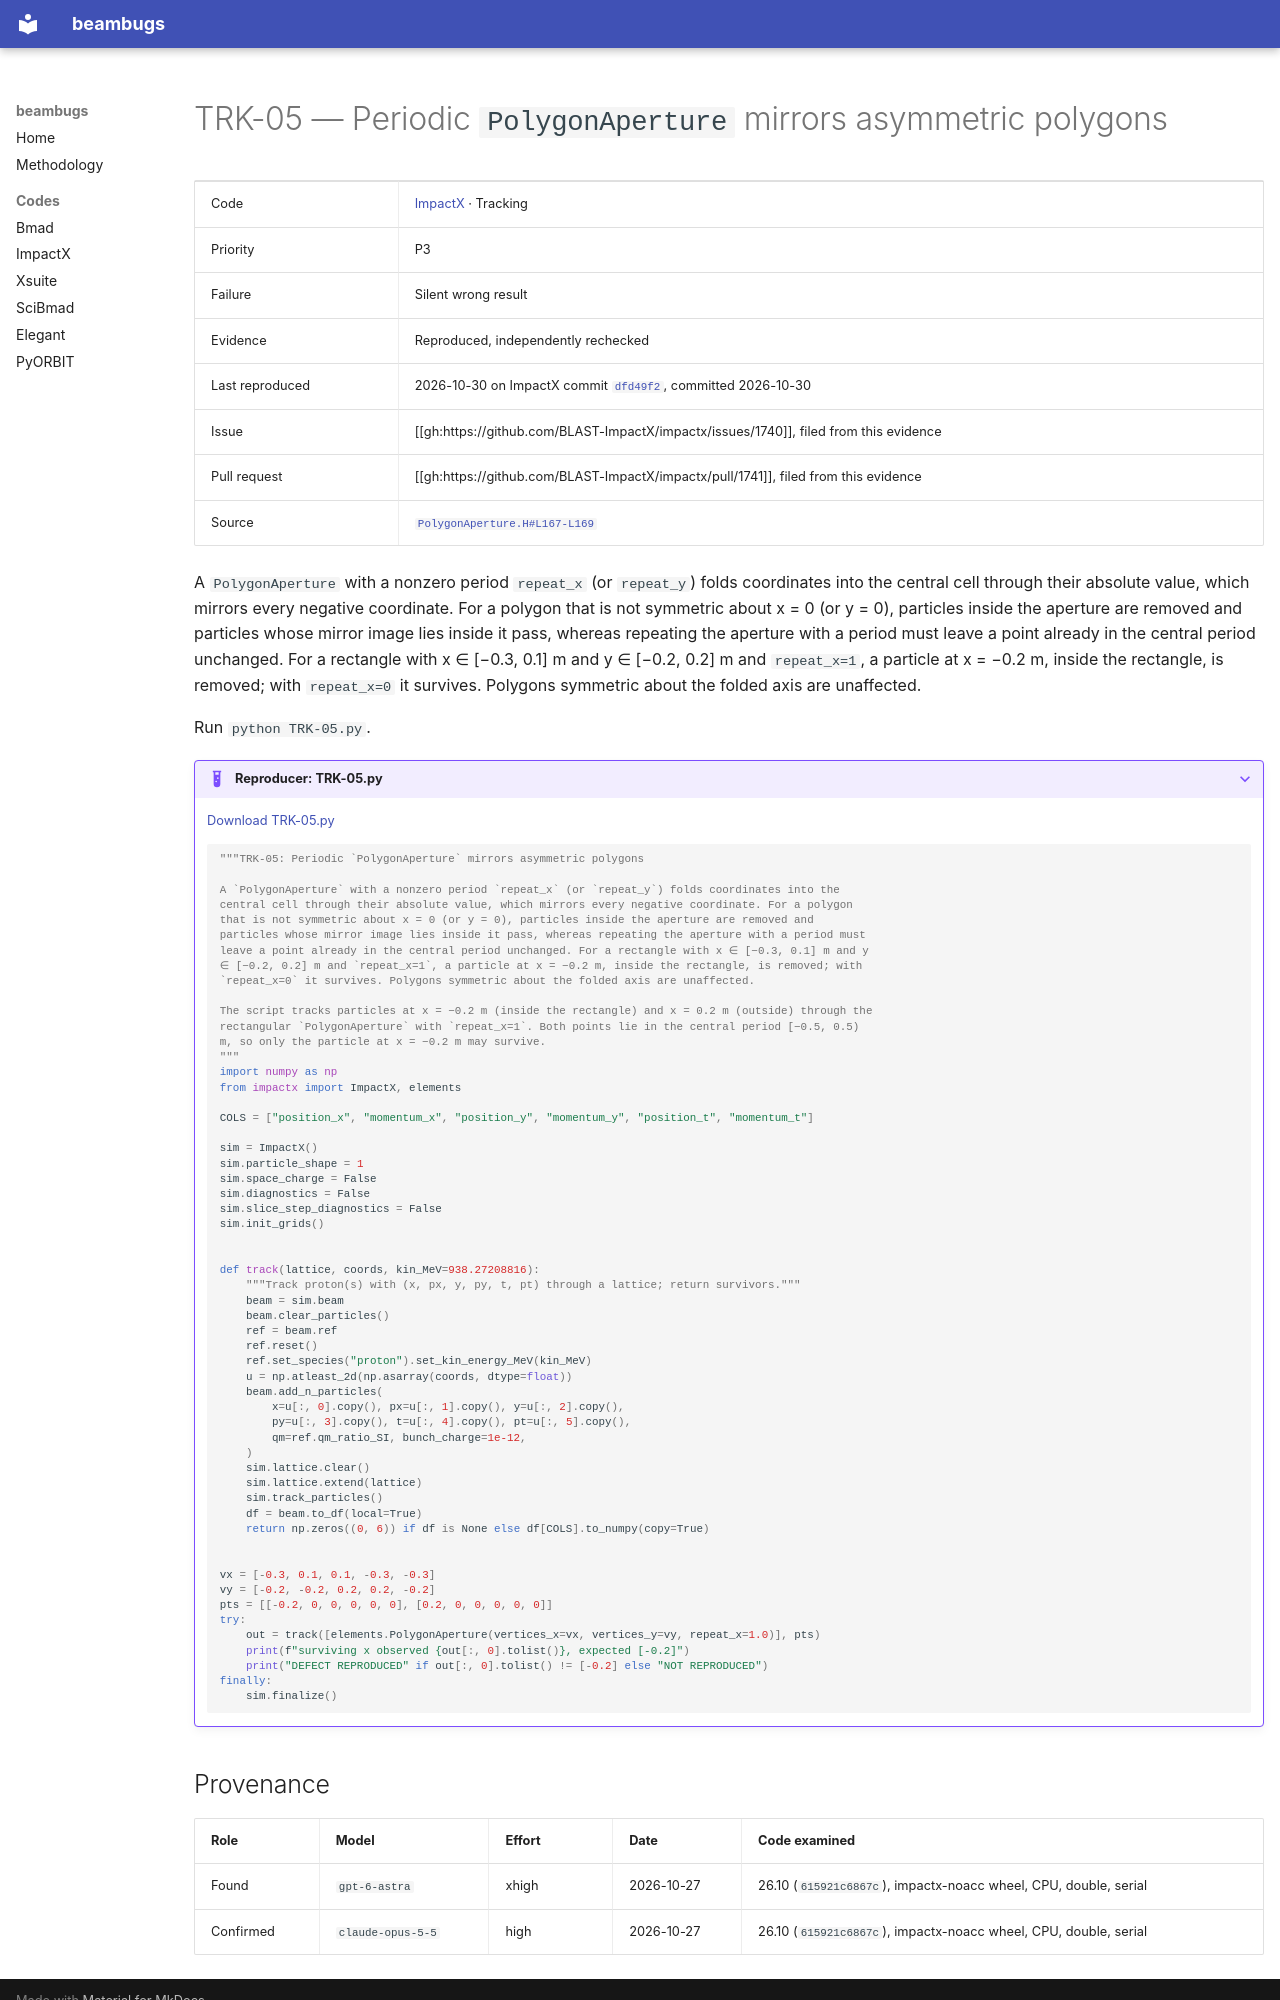

repository: nikitakuklev/beambugs · page: impactx/TRK-05/index.html · generator: mkdocs

---
title: "TRK-05: Periodic PolygonAperture mirrors asymmetric polygons"
hide:
  - toc
---

# TRK-05 — Periodic `PolygonAperture` mirrors asymmetric polygons

| | |
|---|---|
| Code | [ImpactX](../index.md) · Tracking |
| Priority | P3 |
| Failure | Silent wrong result |
| Evidence | Reproduced, independently rechecked |
| Last reproduced | 2026-10-30 on ImpactX commit [`dfd49f2`](https://github.com/BLAST-ImpactX/impactx/commit/dfd49f22c34f), committed 2026-10-30 |
| Issue | [[gh:https://github.com/BLAST-ImpactX/impactx/issues/1740]], filed from this evidence |
| Pull request | [[gh:https://github.com/BLAST-ImpactX/impactx/pull/1741]], filed from this evidence |
| Source | [`PolygonAperture.H#L167-L169`](https://github.com/BLAST-ImpactX/impactx/blob/b701a6e9d1f9e30cefb9a3e18e82ae7e02b9d943/src/elements/PolygonAperture.H#L167-L169) |

A `PolygonAperture` with a nonzero period `repeat_x` (or `repeat_y`) folds coordinates into the central cell through their absolute value, which mirrors every negative coordinate. For a polygon that is not symmetric about x = 0 (or y = 0), particles inside the aperture are removed and particles whose mirror image lies inside it pass, whereas repeating the aperture with a period must leave a point already in the central period unchanged. For a rectangle with x ∈ [−0.3, 0.1] m and y ∈ [−0.2, 0.2] m and `repeat_x=1`, a particle at x = −0.2 m, inside the rectangle, is removed; with `repeat_x=0` it survives. Polygons symmetric about the folded axis are unaffected.

Run `python TRK-05.py`.

??? example "Reproducer: TRK-05.py"

    [Download TRK-05.py](TRK-05.py)

    ```python
    """TRK-05: Periodic `PolygonAperture` mirrors asymmetric polygons

    A `PolygonAperture` with a nonzero period `repeat_x` (or `repeat_y`) folds coordinates into the
    central cell through their absolute value, which mirrors every negative coordinate. For a polygon
    that is not symmetric about x = 0 (or y = 0), particles inside the aperture are removed and
    particles whose mirror image lies inside it pass, whereas repeating the aperture with a period must
    leave a point already in the central period unchanged. For a rectangle with x ∈ [−0.3, 0.1] m and y
    ∈ [−0.2, 0.2] m and `repeat_x=1`, a particle at x = −0.2 m, inside the rectangle, is removed; with
    `repeat_x=0` it survives. Polygons symmetric about the folded axis are unaffected.

    The script tracks particles at x = −0.2 m (inside the rectangle) and x = 0.2 m (outside) through the
    rectangular `PolygonAperture` with `repeat_x=1`. Both points lie in the central period [−0.5, 0.5)
    m, so only the particle at x = −0.2 m may survive.
    """
    import numpy as np
    from impactx import ImpactX, elements

    COLS = ["position_x", "momentum_x", "position_y", "momentum_y", "position_t", "momentum_t"]

    sim = ImpactX()
    sim.particle_shape = 1
    sim.space_charge = False
    sim.diagnostics = False
    sim.slice_step_diagnostics = False
    sim.init_grids()


    def track(lattice, coords, kin_MeV=938.27208816):
        """Track proton(s) with (x, px, y, py, t, pt) through a lattice; return survivors."""
        beam = sim.beam
        beam.clear_particles()
        ref = beam.ref
        ref.reset()
        ref.set_species("proton").set_kin_energy_MeV(kin_MeV)
        u = np.atleast_2d(np.asarray(coords, dtype=float))
        beam.add_n_particles(
            x=u[:, 0].copy(), px=u[:, 1].copy(), y=u[:, 2].copy(),
            py=u[:, 3].copy(), t=u[:, 4].copy(), pt=u[:, 5].copy(),
            qm=ref.qm_ratio_SI, bunch_charge=1e-12,
        )
        sim.lattice.clear()
        sim.lattice.extend(lattice)
        sim.track_particles()
        df = beam.to_df(local=True)
        return np.zeros((0, 6)) if df is None else df[COLS].to_numpy(copy=True)


    vx = [-0.3, 0.1, 0.1, -0.3, -0.3]
    vy = [-0.2, -0.2, 0.2, 0.2, -0.2]
    pts = [[-0.2, 0, 0, 0, 0, 0], [0.2, 0, 0, 0, 0, 0]]
    try:
        out = track([elements.PolygonAperture(vertices_x=vx, vertices_y=vy, repeat_x=1.0)], pts)
        print(f"surviving x observed {out[:, 0].tolist()}, expected [-0.2]")
        print("DEFECT REPRODUCED" if out[:, 0].tolist() != [-0.2] else "NOT REPRODUCED")
    finally:
        sim.finalize()

    ```
